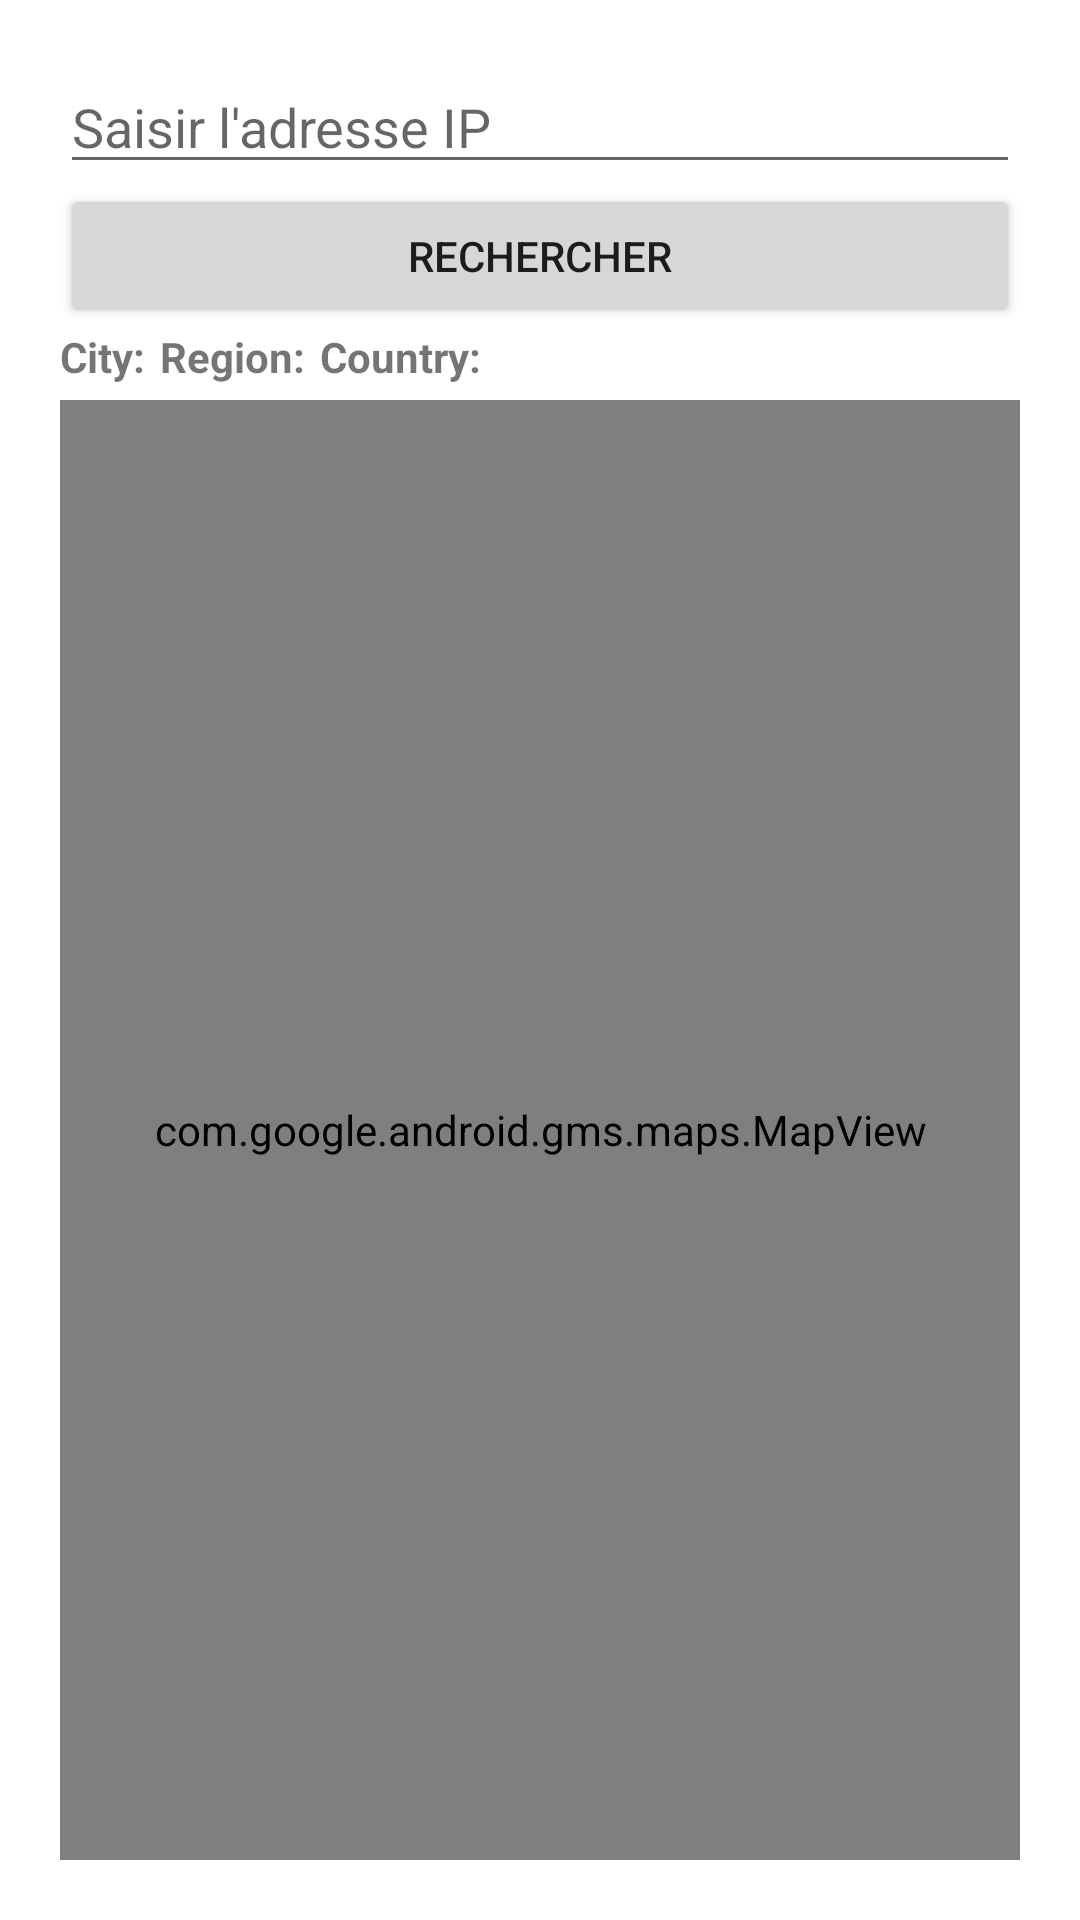

Android layout source for this screen:
<!-- AndroidManifest.xml: application theme Theme.Karami_jamal_exam_M1_IIBDCC_23 -->
<!-- res/layout/activity_main.xml -->
<?xml version="1.0" encoding="utf-8"?>
<LinearLayout xmlns:android="http://schemas.android.com/apk/res/android"
    xmlns:app="http://schemas.android.com/apk/res-auto"
    xmlns:tools="http://schemas.android.com/tools"
    android:layout_width="match_parent"
    android:layout_height="match_parent"
    android:padding="20dp"
    android:orientation="vertical"
    tools:context=".MainActivity">

    <EditText
        android:id="@+id/searchIp"
        android:layout_width="match_parent"
        android:layout_height="wrap_content"
        android:hint="Saisir l'adresse IP" />


    <Button
        android:id="@+id/buttonSearch"
        android:layout_width="match_parent"
        android:layout_height="wrap_content"
        android:text="Rechercher"
        android:onClick="searchIP" />

    <LinearLayout
        android:layout_width="match_parent"
        android:layout_height="wrap_content"
        android:orientation="horizontal"
        android:paddingBottom="5dp">

        <TextView android:id="@+id/city"
            android:layout_width="wrap_content"
            android:layout_height="wrap_content"
            android:text="City:"
            android:textStyle="bold" />

        <TextView android:id="@+id/region"
            android:layout_width="wrap_content"
            android:layout_height="wrap_content"
            android:textStyle="bold"
            android:layout_marginLeft="5dp"
            android:text="Region:"/>

        <TextView android:id="@+id/country"
            android:layout_width="wrap_content"
            android:layout_height="wrap_content"
            android:layout_marginLeft="5dp"
            android:textStyle="bold"
            android:text="Country:"/>

    </LinearLayout>
    <com.google.android.gms.maps.MapView
        android:id="@+id/mapView"
        android:layout_width="match_parent"
        android:layout_height="match_parent" />

</LinearLayout>
<!-- resources referenced by this layout -->
<resources>
  <style name="Theme.Karami_jamal_exam_M1_IIBDCC_23" parent="Theme.MaterialComponents.DayNight.DarkActionBar">
          
          <item name="colorPrimary">@color/purple_500</item>
          <item name="colorPrimaryVariant">@color/purple_700</item>
          <item name="colorOnPrimary">@color/white</item>
          
          <item name="colorSecondary">@color/teal_200</item>
          <item name="colorSecondaryVariant">@color/teal_700</item>
          <item name="colorOnSecondary">@color/black</item>
          
          <item name="android:statusBarColor">?attr/colorPrimaryVariant</item>
          
      </style>
  <!-- not gathered from this repository: default colours our renderer supplied (Android Studio template values) -->
  <color name="purple_500">#FF6200EE</color>
  <color name="purple_700">#FF3700B3</color>
  <color name="teal_200">#FF03DAC5</color>
  <color name="teal_700">#FF018786</color>
  <color name="black">#FF000000</color>
  <color name="white">#FFFFFFFF</color>
</resources>
